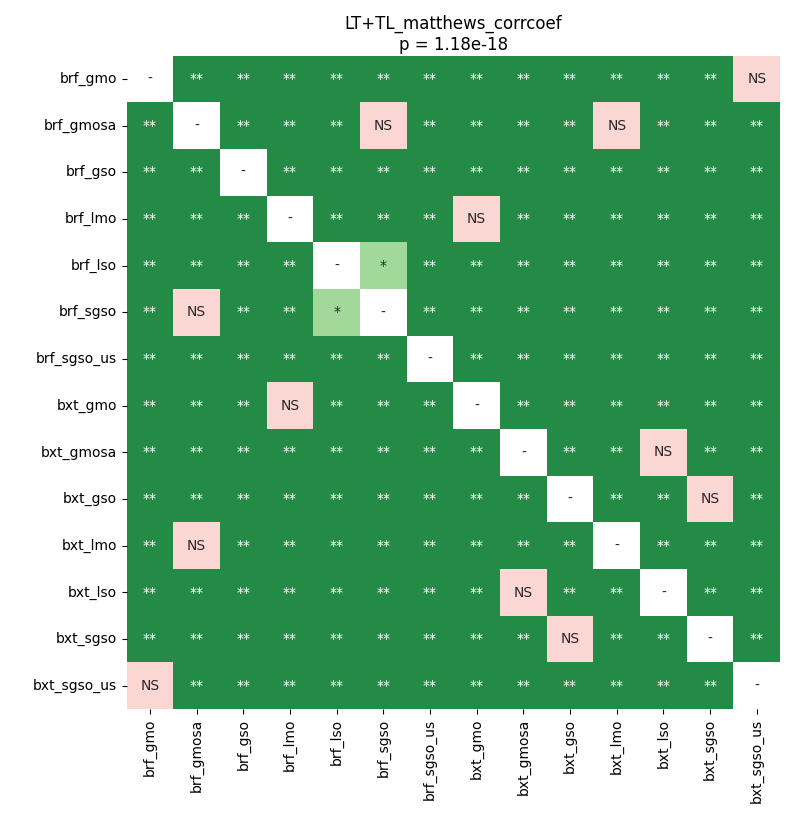

The table this chart was drawn from, first rows:
	brf_gmo	brf_gmosa	brf_gso	brf_lmo	brf_lso	brf_sgso	brf_sgso_us	bxt_gmo	bxt_gmosa	bxt_gso	bxt_lmo	bxt_lso	bxt_sgso	bxt_sgso_us
brf_gmo	1.0	0.002194	0.002194	0.002194	0.002194	0.002194	0.002194	0.002194	0.002194	0.002194	0.002194	0.002194	0.002194	0.08887
brf_gmosa	0.002194	1.0	0.002194	0.002194	0.002194	0.1638	0.002194	0.002194	0.002194	0.002194	0.1638	0.002194	0.002194	0.002194
brf_gso	0.002194	0.002194	1.0	0.002194	0.002194	0.002194	0.002194	0.004232	0.002194	0.002194	0.002194	0.002194	0.002194	0.002194
brf_lmo	0.002194	0.002194	0.002194	1.0	0.002194	0.002194	0.002194	1.0	0.002194	0.002194	0.002194	0.002194	0.002194	0.002194
brf_lso	0.002194	0.002194	0.002194	0.002194	1.0	0.01464	0.002194	0.004232	0.002194	0.002194	0.002194	0.002194	0.002194	0.002194
brf_sgso	0.002194	0.1638	0.002194	0.002194	0.01464	1.0	0.002194	0.004232	0.002194	0.002194	0.002194	0.002194	0.002194	0.002194
brf_sgso_us	0.002194	0.002194	0.002194	0.002194	0.002194	0.002194	1.0	0.002194	0.002194	0.002194	0.002194	0.002194	0.002194	0.002194
bxt_gmo	0.002194	0.002194	0.004232	1.0	0.004232	0.004232	0.002194	1.0	0.002194	0.002194	0.002194	0.002194	0.002194	0.002194
bxt_gmosa	0.002194	0.002194	0.002194	0.002194	0.002194	0.002194	0.002194	0.002194	1.0	0.002194	0.002194	0.1638	0.002194	0.002194
bxt_gso	0.002194	0.002194	0.002194	0.002194	0.002194	0.002194	0.002194	0.002194	0.002194	1.0	0.002194	0.002194	1.0	0.002194
bxt_lmo	0.002194	0.1638	0.002194	0.002194	0.002194	0.002194	0.002194	0.002194	0.002194	0.002194	1.0	0.002194	0.002194	0.002194
bxt_lso	0.002194	0.002194	0.002194	0.002194	0.002194	0.002194	0.002194	0.002194	0.1638	0.002194	0.002194	1.0	0.002194	0.002194
bxt_sgso	0.002194	0.002194	0.002194	0.002194	0.002194	0.002194	0.002194	0.002194	0.002194	1.0	0.002194	0.002194	1.0	0.002194
bxt_sgso_us	0.08887	0.002194	0.002194	0.002194	0.002194	0.002194	0.002194	0.002194	0.002194	0.002194	0.002194	0.002194	0.002194	1.0
